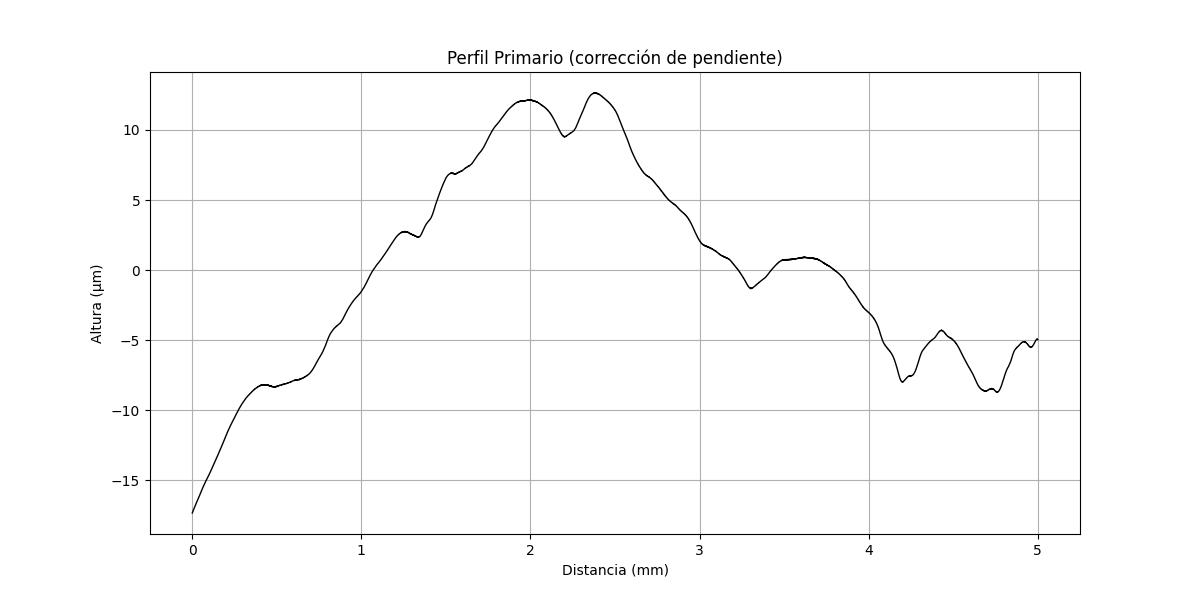

Values plotted in this chart, from the file beside it:
x (mm), altura (µm)
0.000000000, -17.32
0.0004552, -17.3
0.0009105, -17.29
0.001366, -17.27
0.001821, -17.26
0.002276, -17.25
0.002731, -17.23
0.003187, -17.22
0.003642, -17.21
0.004097, -17.19
0.004553, -17.18
0.005008, -17.17
0.005463, -17.15
0.005918, -17.14
0.006373, -17.12
0.006829, -17.11
0.007284, -17.1
0.007739, -17.08
0.008195, -17.07
0.00865, -17.06
0.009105, -17.04
0.00956, -17.03
0.01002, -17.02
0.01047, -17
0.01093, -16.99
0.01138, -16.97
0.01184, -16.96
0.01229, -16.95
0.01275, -16.93
0.0132, -16.92
0.01366, -16.91
0.01411, -16.89
0.01457, -16.88
0.01502, -16.87
0.01548, -16.85
0.01593, -16.84
0.01639, -16.82
0.01684, -16.81
0.0173, -16.8
0.01775, -16.79
0.01821, -16.77
0.01867, -16.76
0.01912, -16.75
0.01958, -16.73
0.02003, -16.72
0.02049, -16.71
0.02094, -16.7
0.0214, -16.68
0.02185, -16.67
0.02231, -16.65
0.02276, -16.64
0.02322, -16.63
0.02367, -16.61
0.02413, -16.6
0.02458, -16.59
0.02504, -16.58
0.02549, -16.56
0.02595, -16.55
0.0264, -16.54
0.02686, -16.53
... 10,924 more rows
